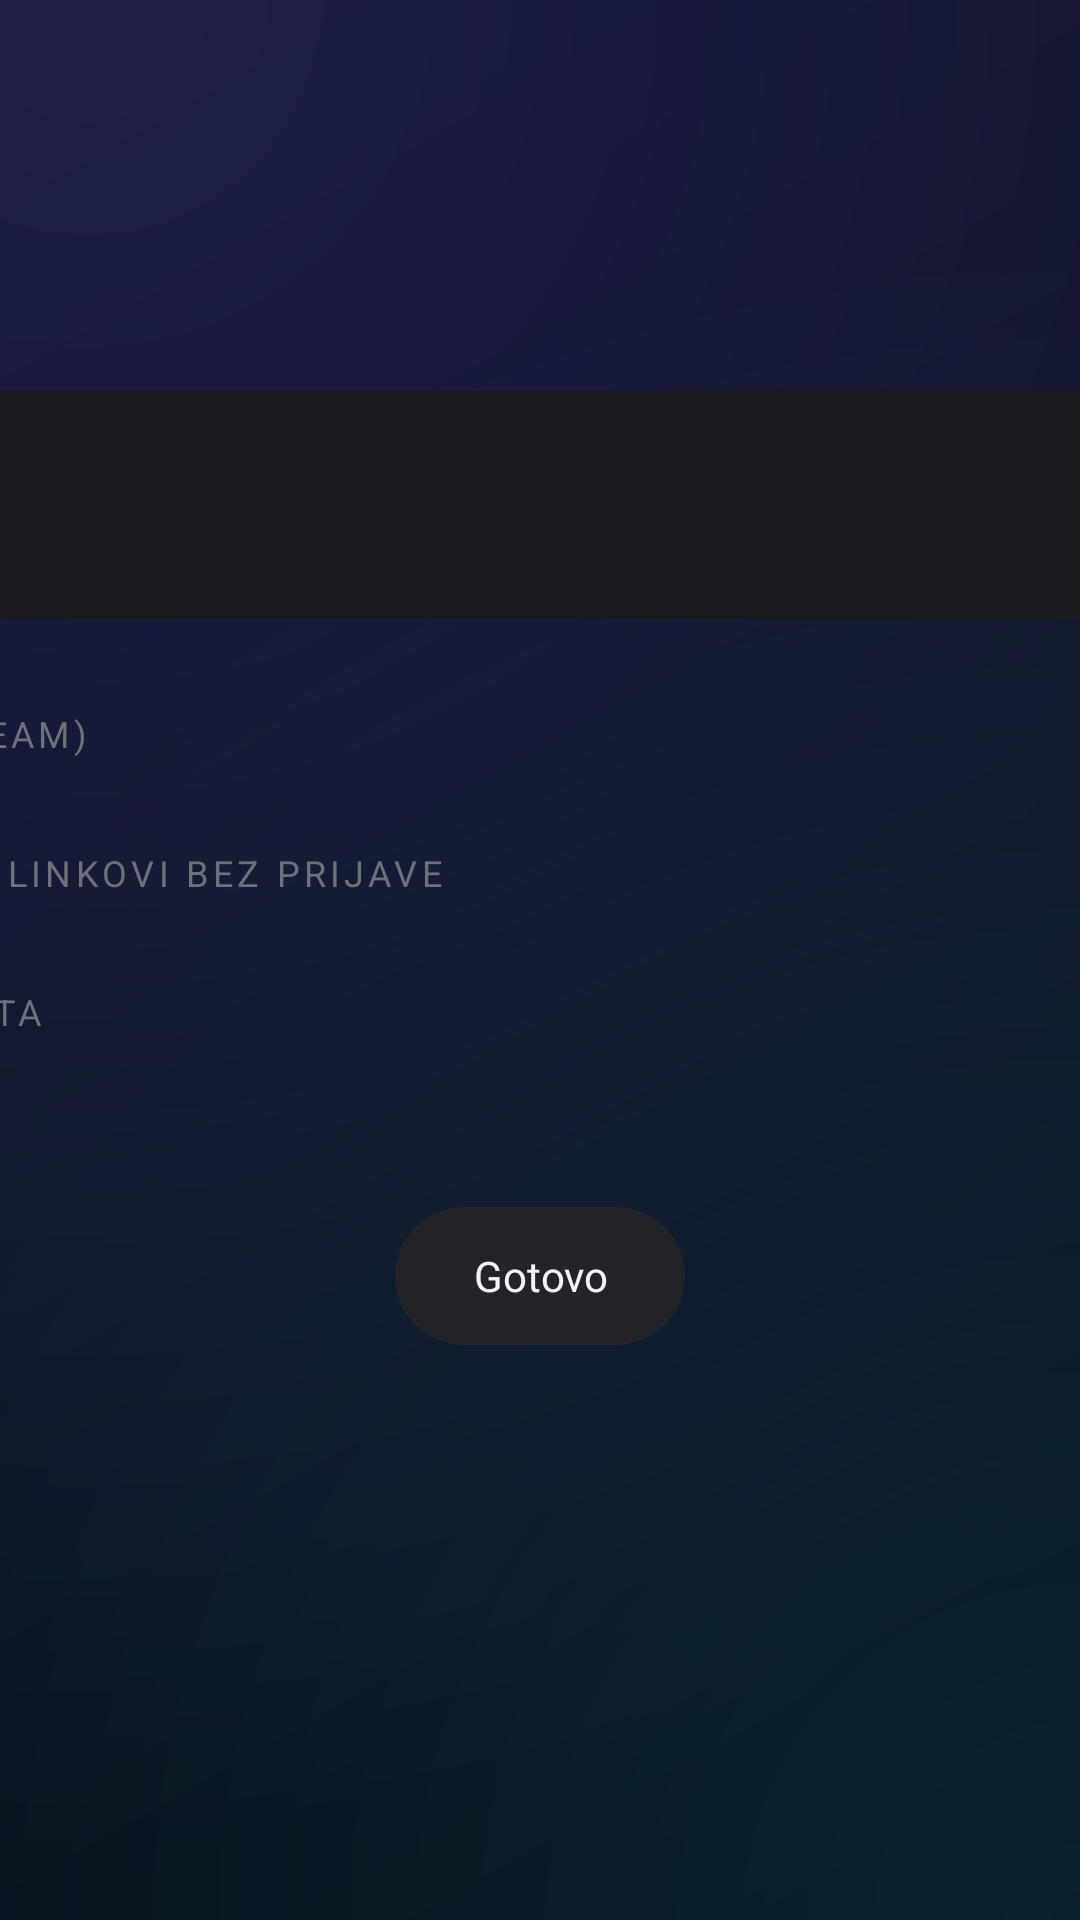

Write the Android layout XML for this screen, with the resource values it uses.
<!-- AndroidManifest.xml: activity theme Theme.Lumen -->
<!-- res/layout/activity_lists.xml -->
<?xml version="1.0" encoding="utf-8"?>
<FrameLayout xmlns:android="http://schemas.android.com/apk/res/android"
    android:layout_width="match_parent"
    android:layout_height="match_parent">

    <ScrollView
        android:id="@+id/scroll"
        android:layout_width="640dp"
        android:layout_height="match_parent"
        android:layout_gravity="center_horizontal"
        android:clipToPadding="false"
        android:paddingTop="48dp"
        android:paddingBottom="48dp"
        android:scrollbars="none">

        <LinearLayout
            android:layout_width="match_parent"
            android:layout_height="wrap_content"
            android:orientation="vertical">

            <TextView
                android:layout_width="wrap_content"
                android:layout_height="wrap_content"
                android:tag="bold"
                android:text="Liste"
                android:textColor="@color/text"
                android:textSize="28sp" />

            <TextView
                android:id="@+id/lists_intro"
                android:layout_width="match_parent"
                android:layout_height="wrap_content"
                android:layout_marginTop="6dp"
                android:lineSpacingExtra="2dp"
                android:textColor="@color/text_2"
                android:textSize="14sp" />

            
            <LinearLayout
                android:id="@+id/row_pair"
                style="@style/OptionRow"
                android:layout_marginTop="20dp">

                <TextView
                    android:id="@+id/pair_title"
                    style="@style/OptionTitle" />

                <TextView
                    android:id="@+id/pair_sub"
                    style="@style/OptionSub" />
            </LinearLayout>

            <TextView
                style="@style/SectionHeader"
                android:text="MOJE PRIJAVE (XTREAM)" />

            <LinearLayout
                android:id="@+id/logins_box"
                android:layout_width="match_parent"
                android:layout_height="wrap_content"
                android:orientation="vertical" />

            <TextView
                style="@style/SectionHeader"
                android:text="BESPLATNI KANALI · LINKOVI BEZ PRIJAVE" />

            <LinearLayout
                android:id="@+id/links_box"
                android:layout_width="match_parent"
                android:layout_height="wrap_content"
                android:orientation="vertical" />

            <TextView
                style="@style/SectionHeader"
                android:text="TITLOVI SA INTERNETA" />

            <TextView
                android:id="@+id/subs_state"
                android:layout_width="match_parent"
                android:layout_height="wrap_content"
                android:paddingTop="10dp"
                android:textColor="@color/text_3"
                android:textSize="14sp" />

            <TextView
                android:id="@+id/btn_done"
                style="@style/PillButton"
                android:layout_gravity="center_horizontal"
                android:layout_marginTop="28dp"
                android:text="Gotovo" />
        </LinearLayout>
    </ScrollView>
</FrameLayout>
<!-- resources referenced by this layout -->
<resources>
  <color name="text">#F2F3F5</color>
  <color name="text_2">#A6AAB2</color>
  <color name="text_3">#6C717B</color>
  <style name="OptionSub">
          <item name="android:layout_width">match_parent</item>
          <item name="android:layout_height">wrap_content</item>
          <item name="android:layout_marginTop">3dp</item>
          <item name="android:ellipsize">end</item>
          <item name="android:singleLine">true</item>
          <item name="android:textColor">@color/text_3</item>
          <item name="android:textSize">13sp</item>
      </style>
  <style name="OptionTitle">
          <item name="android:layout_width">match_parent</item>
          <item name="android:layout_height">wrap_content</item>
          <item name="android:ellipsize">end</item>
          <item name="android:singleLine">true</item>
          <item name="android:tag">semibold</item>
          <item name="android:textColor">@color/text</item>
          <item name="android:textSize">18sp</item>
          <item name="android:duplicateParentState">true</item>
      </style>
  <style name="PillButton">
          <item name="android:layout_width">wrap_content</item>
          <item name="android:layout_height">46dp</item>
          <item name="android:background">@drawable/bg_button</item>
          <item name="android:clickable">true</item>
          <item name="android:focusable">true</item>
          <item name="android:gravity">center</item>
          <item name="android:paddingStart">26dp</item>
          <item name="android:paddingEnd">26dp</item>
          <item name="android:tag">medium</item>
          <item name="android:textColor">@color/text</item>
          <item name="android:textSize">14sp</item>
      </style>
  <style name="SectionHeader">
          <item name="android:layout_width">match_parent</item>
          <item name="android:layout_height">wrap_content</item>
          <item name="android:layout_marginTop">30dp</item>
          <item name="android:letterSpacing">0.12</item>
          <item name="android:tag">semibold</item>
          <item name="android:textColor">@color/text_3</item>
          <item name="android:textSize">12sp</item>
      </style>
  <!-- drawable bg_row (drawable) -->
  <?xml version="1.0" encoding="utf-8"?>
  <selector xmlns:android="http://schemas.android.com/apk/res/android">
      <item android:state_focused="true">
          <shape android:shape="rectangle">
              <corners android:radius="14dp" />
              <solid android:color="@color/surface_2" />
              <stroke android:width="2dp" android:color="@color/focus" />
          </shape>
      </item>
      <item>
          <shape android:shape="rectangle">
              <corners android:radius="14dp" />
              <solid android:color="@color/surface" />
          </shape>
      </item>
  </selector>
  <!-- drawable bg_button (drawable) -->
  <?xml version="1.0" encoding="utf-8"?>
  <selector xmlns:android="http://schemas.android.com/apk/res/android">
      <item android:state_focused="true">
          <shape android:shape="rectangle">
              <corners android:radius="23dp" />
              <solid android:color="@color/surface_3" />
              <stroke android:width="2dp" android:color="@color/focus" />
          </shape>
      </item>
      <item>
          <shape android:shape="rectangle">
              <corners android:radius="23dp" />
              <solid android:color="@color/surface_2" />
          </shape>
      </item>
  </selector>
  <color name="accent">#4C8DFF</color>
  <color name="bg_deep">#0B0C0E</color>
  <color name="bg">#111215</color>
  <color name="surface_2">#222429</color>
  <color name="focus">#FFFFFF</color>
  <color name="surface">#191A1E</color>
  <color name="surface_3">#2C2F35</color>
</resources>
